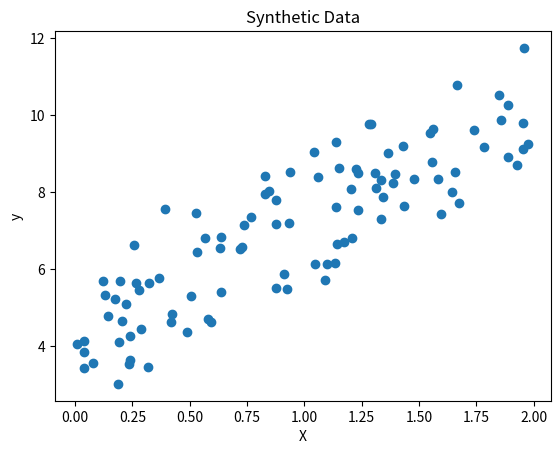

Generate this figure with matplotlib:
import numpy as np
import matplotlib.pyplot as plt

# Generate synthetic data
np.random.seed(0)
X = 2 * np.random.rand(100, 1)
y = 4 + 3 * X + np.random.randn(100, 1)

# Save data to CSV file
data = np.hstack((X, y))  # Combine X and y into a single array
np.savetxt("synthetic_data.csv", data, delimiter=",", header="X,y", comments='')

# Plot the data
plt.scatter(X, y)
plt.xlabel('X')
plt.ylabel('y')
plt.title('Synthetic Data')
plt.show()
